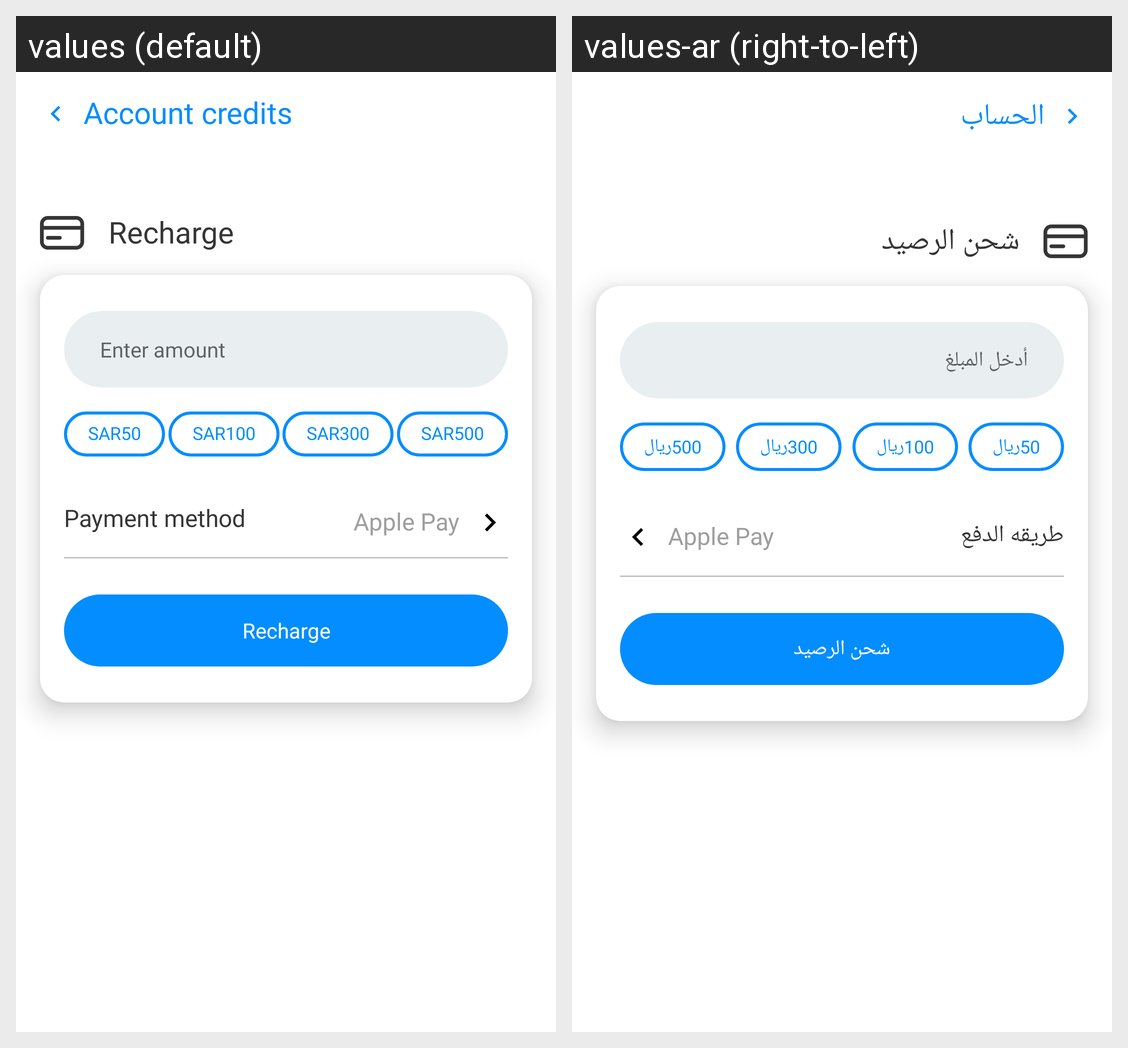

Strings drawn on this Android screen and how each of the app's shown locales translates them:
Android screen res/layout/home_fragment_recharge.xml rendered under 2 locales, left to right: values (default), values-ar (right-to-left). Device: Nexus 5 (rendered at 1080×1920; each locale shown at half size, 540×960, under a caption strip naming it); theme AppTheme.
Strings drawn on this screen, with the default value and each locale's value (text and hints the layout hard-codes, and strings that could not be matched under every locale, appear in the picture but are not listed):

text_account_credits
  values: Account credits
  values-ar: الحساب

text_recharge
  values: Recharge
  values-ar: شحن الرصيد

hint_enter_amount
  values: Enter amount
  values-ar: أدخل المبلغ

text_price_50
  values: SAR50
  values-ar: 50ريال

text_price_100
  values: SAR100
  values-ar: 100ريال

text_price_300
  values: SAR300
  values-ar: 300ريال

text_price_500
  values: SAR500
  values-ar: 500ريال

text_payment_method
  values: Payment method
  values-ar: طريقه الدفع

dummy_payment_method
  values: Apple Pay
  values-ar: Apple Pay
